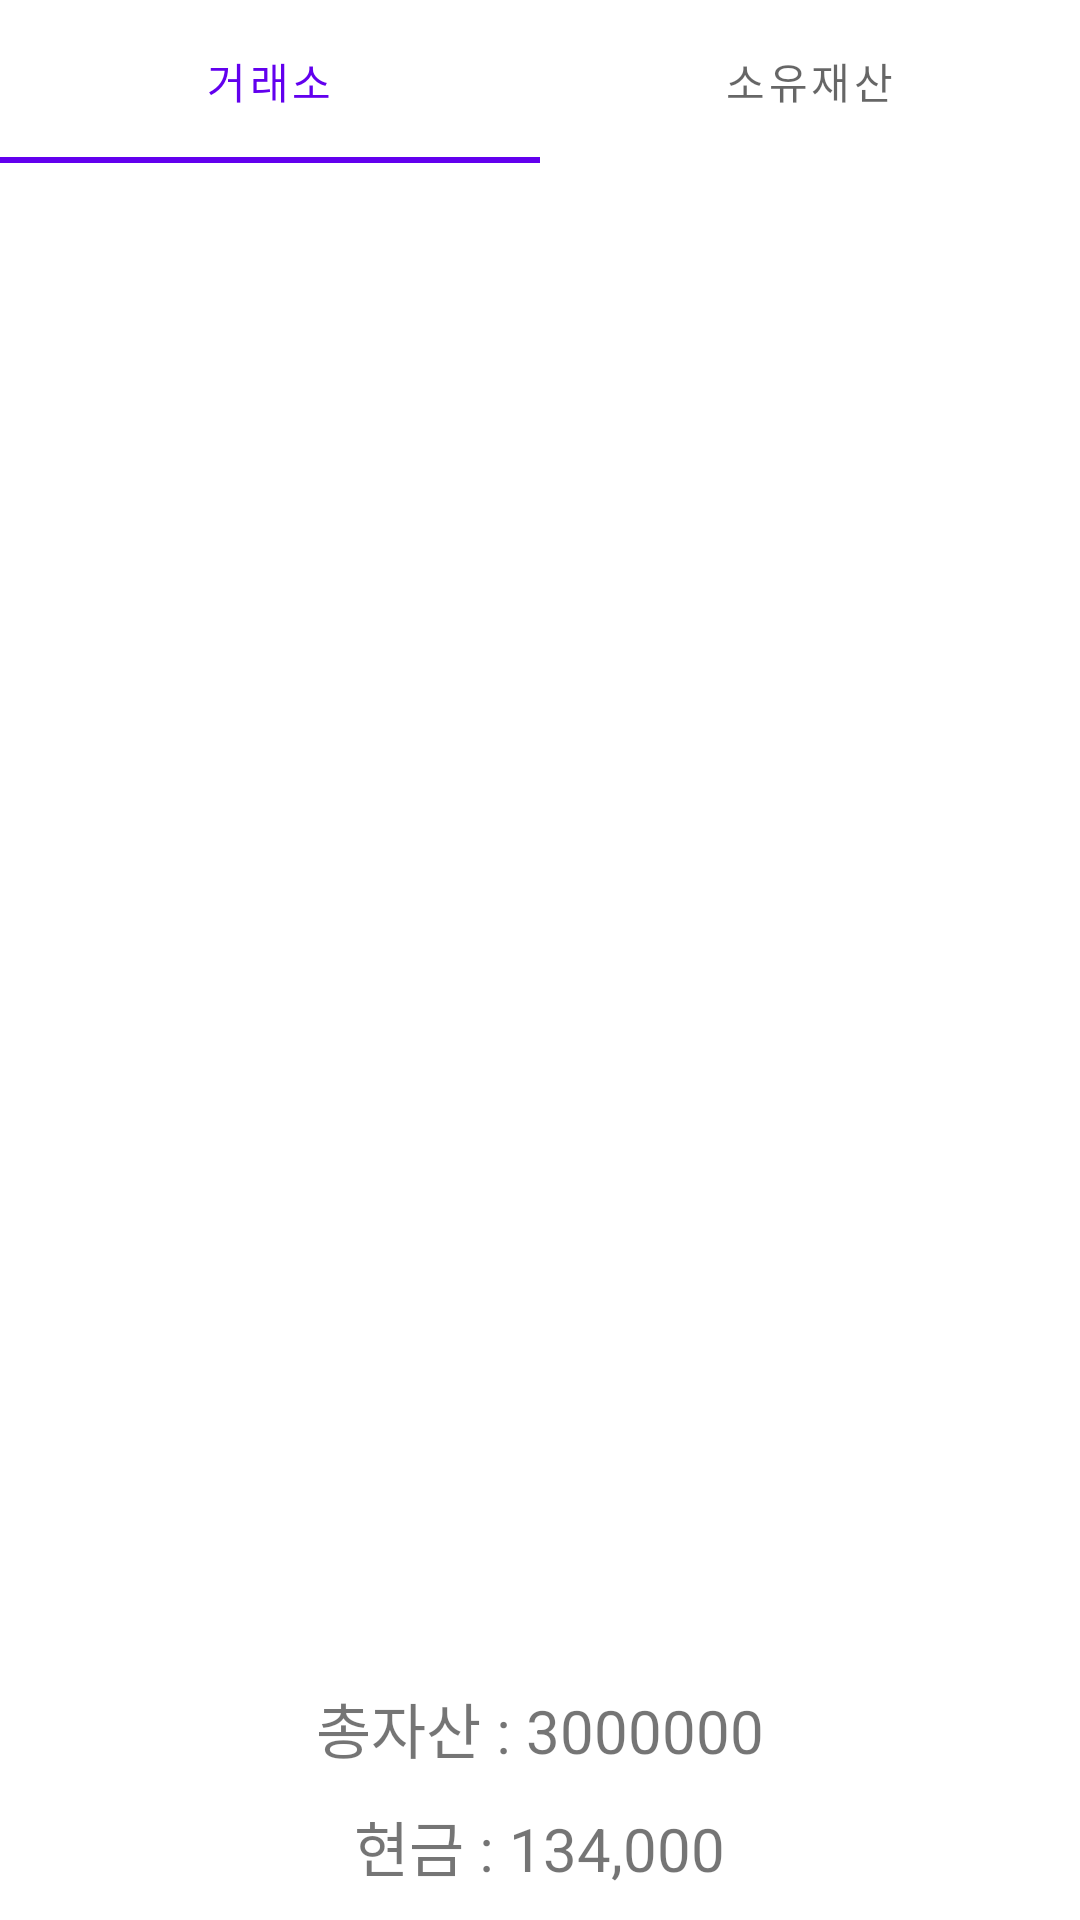

This screen was rendered from an Android layout file. Write that file and the resources it references.
<!-- AndroidManifest.xml: application theme Theme.DownBitJava -->
<!-- res/layout/activity_main.xml -->
<?xml version="1.0" encoding="utf-8"?>
<LinearLayout
    android:id="@+id/swiperefresh"
    xmlns:android="http://schemas.android.com/apk/res/android"
    xmlns:app="http://schemas.android.com/apk/res-auto"
    xmlns:tools="http://schemas.android.com/tools"
    android:layout_width="match_parent"
    android:layout_height="match_parent"
    tools:context=".MainActivity"
    android:clickable="false"
    android:orientation="vertical"
    android:weightSum="10">




    <com.google.android.material.tabs.TabLayout
        android:id="@+id/Tab_btn"
        android:layout_width="match_parent"
        android:layout_height="0dp"
        android:layout_weight="1"
        app:layout_constraintTop_toTopOf="parent"
        app:layout_constraintStart_toStartOf="parent"
        app:layout_constraintEnd_toEndOf="parent">

        <com.google.android.material.tabs.TabItem
            android:id="@+id/exchange_btn"
            android:layout_width="0dp"
            android:layout_height="wrap_content"
            android:text="거래소"
            android:layout_marginStart="30dp"
            android:textSize="25sp"
            android:textColor="@color/black"
            android:background="@null"/>

        <com.google.android.material.tabs.TabItem
            android:id="@+id/property_btn"
            android:layout_width="0dp"
            android:layout_height="wrap_content"
            android:text="소유재산"
            android:textSize="25dp"
            android:layout_marginStart="30dp"
            android:textColor="@color/black"
            android:background="@null"
            />

    </com.google.android.material.tabs.TabLayout>

    <FrameLayout
        android:id="@+id/frame_1"
        android:layout_weight="9"
        android:layout_width="match_parent"
        android:layout_height="0dp"/>


        <LinearLayout
            android:layout_weight="1"
            android:id="@+id/my_coin_linear"
            android:layout_width="wrap_content"
            android:layout_height="wrap_content"
            android:layout_marginTop="15dp"
            android:layout_gravity="center">
        <TextView
            android:layout_width="wrap_content"
            android:layout_height="wrap_content"
            android:text="총자산 : "
            android:textSize="20sp"
            />

            <TextView
                android:id="@+id/my_price"
                android:layout_width="match_parent"
                android:layout_height="wrap_content"
                android:text="3000000"
                android:textSize="20sp"
                />

        </LinearLayout>

        <LinearLayout
            android:layout_weight="1"
            android:layout_width="wrap_content"
            android:layout_height="wrap_content"
            android:layout_marginTop="10dp"
            android:layout_gravity="center"
            android:layout_margin="10dp">

            <TextView
                android:layout_width="wrap_content"
                android:layout_height="wrap_content"
                android:text="현금 : "
                android:textSize="20sp" />
            <TextView
                android:id="@+id/my_money"
                android:layout_width="match_parent"
                android:layout_height="wrap_content"
                android:text="134,000"
                android:textSize="20sp"
                />
        </LinearLayout>

</LinearLayout>
<!-- res/layout/activity_afragment.xml (included above) -->
<?xml version="1.0" encoding="utf-8"?>
<androidx.constraintlayout.widget.ConstraintLayout xmlns:android="http://schemas.android.com/apk/res/android"
    android:layout_width="match_parent"
    android:layout_height="match_parent"
    xmlns:app="http://schemas.android.com/apk/res-auto"
    xmlns:tools="http://schemas.android.com/tools">

    <LinearLayout
        android:id="@+id/sub_title"
        android:layout_width="match_parent"
        android:layout_height="wrap_content"
        android:orientation="horizontal"
        android:weightSum="9"
        app:layout_constraintEnd_toEndOf="parent"
        app:layout_constraintStart_toStartOf="parent"
        app:layout_constraintTop_toTopOf="parent"
        app:layout_constraintEnd_toStartOf="@id/recyclerviewid">

        <TextView
            android:layout_width="0dp"
            android:layout_height="wrap_content"
            android:layout_weight="2"
            android:background="@drawable/text_outline"
            android:text="상품명"
            android:textAlignment="center"
            android:textSize="30sp" />

        <TextView
            android:layout_width="0dp"
            android:layout_height="wrap_content"
            android:layout_weight="2"
            android:background="@drawable/text_outline"
            android:text="증감가"
            android:textAlignment="center"
            android:textSize="30sp" />

        <TextView
            android:layout_width="0dp"
            android:layout_height="wrap_content"
            android:layout_weight="2"
            android:background="@drawable/text_outline"
            android:text="증감률"
            android:textAlignment="center"
            android:textSize="30sp" />

        <TextView
            android:layout_width="0dp"
            android:layout_height="wrap_content"
            android:layout_weight="3"
            android:background="@drawable/text_outline"
            android:text="현재가"
            android:textAlignment="center"
            android:textSize="30sp" />

    </LinearLayout>

    <androidx.recyclerview.widget.RecyclerView
        android:id="@+id/recyclerviewid"
        android:layout_width="match_parent"
        android:layout_height="wrap_content"
        app:layout_constraintStart_toStartOf="parent"
        app:layout_constraintTop_toBottomOf="@+id/sub_title"
        tools:listitem="@layout/item_recyclerview" />


</androidx.constraintlayout.widget.ConstraintLayout>
<!-- res/layout/item_recyclerview.xml (included above) -->
<?xml version="1.0" encoding="utf-8"?>
<androidx.constraintlayout.widget.ConstraintLayout
    android:id="@+id/recyclerview_itme"
    xmlns:android="http://schemas.android.com/apk/res/android"
    android:layout_width="match_parent"
    android:layout_height="wrap_content"
    xmlns:app="http://schemas.android.com/apk/res-auto">

    <LinearLayout
        android:layout_width="match_parent"
        android:layout_height="match_parent"
        android:orientation="horizontal"
        android:weightSum="9"
        app:layout_constraintTop_toTopOf="parent"
        app:layout_constraintStart_toStartOf="parent"
        app:layout_constraintEnd_toEndOf="parent"
        app:layout_constraintBottom_toBottomOf="parent">

        <TextView
            android:id="@+id/coin_sub_name"
            android:layout_width="0dp"
            android:layout_height="50dp"
            android:layout_weight="2"
            android:text="비트코인"
            android:textSize="18sp"
            android:textAlignment="center"
            android:gravity="center"
            android:background="@drawable/text_outline"/>

        <TextView
            android:id="@+id/increase"
            android:layout_width="0dp"
            android:layout_height="50dp"
            android:layout_weight="2"
            android:text="42,980"
            android:textSize="18sp"
            android:textAlignment="center"
            android:gravity="center"
            android:background="@drawable/text_outline"
            />

        <TextView
            android:id="@+id/upping"
            android:layout_width="0dp"
            android:layout_height="50dp"
            android:layout_weight="2"
            android:textSize="18sp"
            android:textAlignment="center"
            android:gravity="center"
            android:background="@drawable/text_outline"
            android:text="3.2%"/>

        <TextView
            android:id="@+id/price"
            android:layout_width="0dp"
            android:layout_height="50dp"
            android:layout_weight="3"
            android:text="89,452,800"
            android:textSize="18sp"
            android:textAlignment="center"
            android:gravity="center"
            android:background="@drawable/text_outline"/>


    </LinearLayout>

</androidx.constraintlayout.widget.ConstraintLayout>
<!-- resources referenced by this layout -->
<resources>
  <color name="black">#FF000000</color>
  <!-- drawable text_outline (drawable) -->
  <?xml version="1.0" encoding="utf-8"?>
  <shape xmlns:android="http://schemas.android.com/apk/res/android">
  
      <solid android:color="#fff"/>
  
      <stroke
          android:width="1dp"
          android:color="#111">
  
      </stroke>
  
  </shape>
  <style name="Theme.DownBitJava" parent="Theme.MaterialComponents.DayNight.NoActionBar">
          
          <item name="colorPrimary">@color/purple_500</item>
          <item name="colorPrimaryVariant">@color/purple_700</item>
          <item name="colorOnPrimary">@color/white</item>
          
          <item name="colorSecondary">@color/teal_200</item>
          <item name="colorSecondaryVariant">@color/teal_700</item>
          <item name="colorOnSecondary">@color/black</item>
          
          <item name="android:statusBarColor" tools:targetApi="l">?attr/colorPrimaryVariant</item>
          
      </style>
  <color name="purple_500">#FF6200EE</color>
  <color name="purple_700">#FF3700B3</color>
  <color name="white">#FFFFFFFF</color>
  <color name="teal_200">#FF03DAC5</color>
  <color name="teal_700">#FF018786</color>
</resources>
